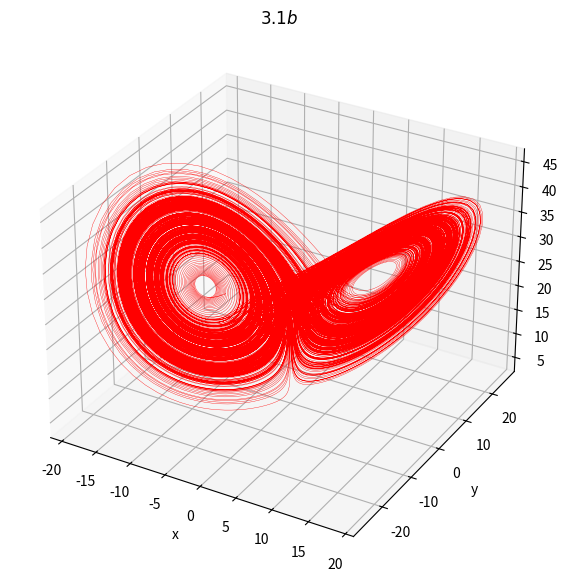

Reproduce this figure in Python. (Note: this script raises an exception after producing the figure.)
import numpy as np
import matplotlib.pyplot as plt
from scipy.integrate import odeint
import sys
import os

xmin = -1
ymin = -1
zmin = -1
xmax = 1
ymax = 1
zmax = 1

# Streamplot
# no_points = 100
# x_points = np.linspace(xmin, xmax, no_points)
# y_points = np.linspace(ymin, ymax, no_points)
# z_points = np.linspace(zmin, zmax, no_points)
# X, Y, Z = np.meshgrid(x_points, y_points)

# dxdt_streamplot = mu*X + Y - X**2
# dydt_streamplot = -X + mu*Y + 2*X**2
# dzdt_streamplot = 

# Numerical integration
T = 500
t = np.linspace(0,T,T*100)
x = np.zeros(T)
y = x.copy()
z = x.copy()
# fp = np.array([[(1+(mu**2))/(2+mu), (-(2*mu-1)*(1+mu**2))/((2+mu)**2)], [0,0]])
# x[0] = fp[0,0] - 0.01
# y[0] = fp[0,1] - 0.01
x[0] = 0.01
y[0] = 0.01
z[0] = 0.01

def dynamical_system(xyz, t):
    x = xyz[0]
    y = xyz[1]
    z = xyz[2]
    dxdt_integration = 10*(y-x)
    dydt_integration = 28*x-y-x*z
    dzdt_integration =  x*y-(8/3)*z
    return [dxdt_integration, dydt_integration, dzdt_integration]

x0y0z0 = [x[0],y[0],z[0]]
xyz = odeint(dynamical_system, x0y0z0, t)
x = xyz[:,0]
y = xyz[:,1]
z = xyz[:,2]
    
fig, ax = plt.subplots(subplot_kw={"projection": "3d"}, figsize=(7,7))
# ax.streamplot(X, Y, dxdt_streamplot, dydt_streamplot, density = 2)
ax.plot(x[100:], y[100:], z[100:], '-', color='red', linewidth=0.25)
# ax.plot(fp[0,0],fp[0,1], '.', color='black', markersize=15, label='Saddle node')
# ax.plot(fp[1,0],fp[1,1], '.', color='magenta', markersize=15, label='Unstable spiral')
ax.set_title('$3.1b$')
ax.set_xlabel('x')
ax.set_ylabel('y')
ax.set_zlabel('z')
# ax.set_xlim(xmin,xmax)
# ax.set_ylim(ymin,ymax)
# ax.set_ylim(zmin,zmax)
# ax.set_box_aspect(1) 

# plt.legend(loc="upper left")
script_dir = os.path.dirname(__file__)
results_dir = os.path.join(script_dir, '3.1/')
plt.savefig('Dynamical systems/DS HW3/3.1/3.1b.png', bbox_inches='tight')
plt.show()